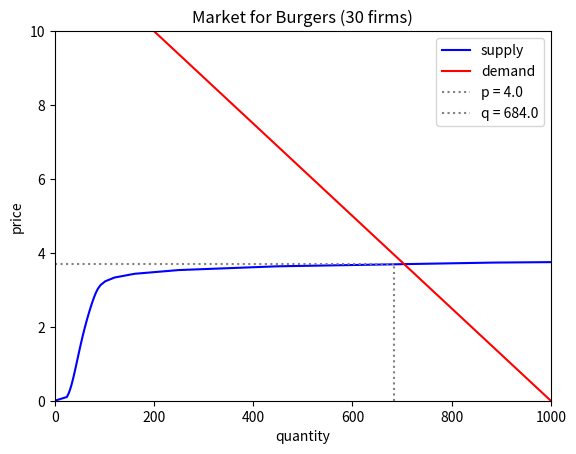
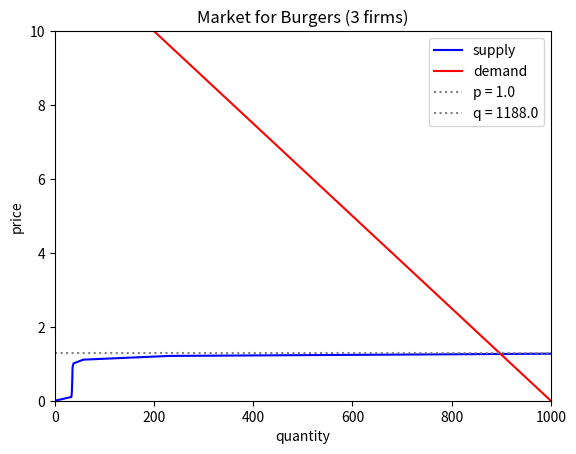
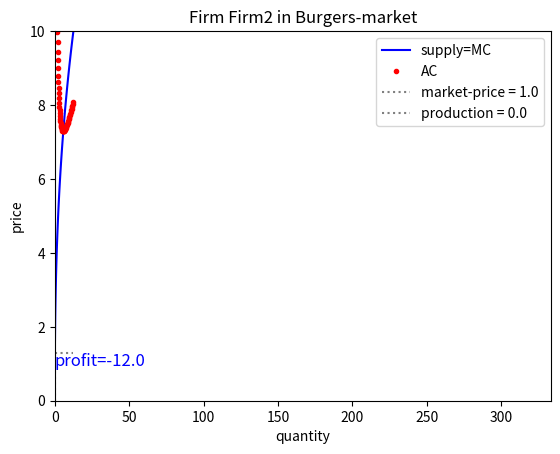
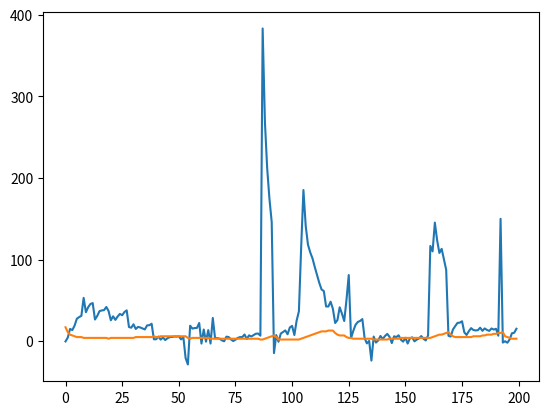

Write the Python code that produced these figures, in order.
#%%
import numpy as np
import matplotlib.pyplot as plt
import matplotlib.patches as patches



"""
    Things to do better:
        1. Firms: have them calculate their supply curves once, explicitly, and then make all functions just accessors to those pre-calculated data.
        2. Don't write firm code specific to Cobb-Douglas. Instead: pass into firm a production function, satisfying the same interface.
        3. Better `pickCapital` and `shouldExit` strategies.
        4. Add a `State` class which can raise taxes on both supply and demand (by being added to the cost-curve)
"""




def intersectionIndex(arr1, arr2):
    distances = np.abs(arr1 - arr2)
    indx = np.argmin(distances)
    return indx


class Consumer:
    def __init__(self):
        pass

    def demand(self, price):
        # @TODO
        d = 10 - 0.8 * price
        return np.maximum(0, d)


class Firm:
    def __init__(self, name: str, a: float, capital: int, wages: int, rent: int, pickCapitalStrategy, shouldExitStrategy):
        self.name = name
        self.a = a
        self.capital = capital
        self.wages = wages
        self.rent = rent
        self.pickCapitalStrategy = pickCapitalStrategy
        self.shouldExitStrategy = shouldExitStrategy

    def pickCapital(self, market):
        self.capital = self.pickCapitalStrategy(self, market)

    def shouldExit(self, market):
        return self.shouldExitStrategy(self, market)

    def supply(self, price):
        """
            Short term supply.
            Obtained by picking L to optimize profit.
            $$ 
                \pi(q|p) = qp - c(q)                                                                \\
                \frac{\partial \pi}{\partial q} = 0   \to    p = \frac{\partial c}{\partial q}      \\
                p = w \frac{\partial L^{req}(q|K) }{\partial q}                                     \\
            $$
            Using Cobb-Douglas:
            $$
                p = \frac{w}{a} q^\frac{1-a}{a} K^\frac{a-1}{a}         \\
                q = (\frac{pa}{w})^{\frac{a}{1-a}}  K
            $$
        """
        ppw = price * self.a / self.wages
        ppwc = ppw**(self.a / (1 - self.a))
        q = self.capital * ppwc

        # adjusting for stopping-condition:
        avc = self.averageVariableCost(q)
        qAdjusted = np.where(price >= avc, q, 0)

        return qAdjusted
    
    def cost(self, quantity):
        return self.rent * self.capital + self.wages * self.__laborRequired(quantity)
    
    def marginalCost(self, quantity):
        """
        $$ \begin{align}
            MC(q) &= \frac{\partial c}{\partial q}                       \\
                  &= w \frac{\partial L^{req}(q|K)}{\partial q}          \\
        \end{align}  $$
        """
        return self.wages * self.__marginalLaborRequired(quantity)
    
    def averageCost(self, quantity):
        cost = self.cost(quantity)
        return cost / quantity
    
    def variableCost(self, quantity):
        cost = self.cost(quantity)
        return cost - self.rent * self.capital
    
    def averageVariableCost(self, quantity):
        variableCost = self.variableCost(quantity)
        return variableCost / quantity
    
    def profit(self, quantity, price):
        costs = self.cost(quantity)
        return price * quantity - costs

    def __laborRequired(self, quantity):
        """
            From Cobb-Douglas:
            $$
                q = L^a K^{1-a} \\
                L(q|K) = q^\frac{1}{a} K^\frac{a-1}{a}
            $$
        """
        return quantity**(1/self.a) * self.capital**((self.a-1)/self.a)

    def __marginalLaborRequired(self, quantity):
        return (1/self.a) * quantity**((1-self.a)/self.a) * self.capital**((self.a - 1)/self.a)

    def __optimalKperL(self):
        return ((1 - self.a) / self.a) * (self.wages / self.rent)




def simplePickCapitalStrategy(firm: Firm, market):
    profit = market.averageProfit()
    if profit > 0.01:
        return firm.capital + 1
    elif profit < -0.1 and firm.capital >= 2:
        return firm.capital - 1
    return firm.capital


def simpleShouldExitStrategy(firm: Firm, market):
    marketPrice, _ = market.settledPriceAndQuantity()
    q = firm.supply(marketPrice)
    profit = firm.profit(q, marketPrice)
    if profit < -0.1:
        return True
    return False


class Market:
    def __init__(self, name, nrFirms=0, nrConsumers=0):
        self.name = name
        self.firms = []
        for _ in range(nrFirms):
            self.firms.append(self.spawnNewFirm())
        self.consumers = [Consumer() for i in range(nrConsumers)]


    def spawnNewFirm(self):
        name = f"Firm{len(self.firms)}"
        a = np.random.rand()
        capital = np.random.randint(1, 10)
        wages = np.random.randint(1, 5)
        rent = np.random.randint(1, 5)
        firm = Firm(name, a, capital, wages, rent, simplePickCapitalStrategy, simpleShouldExitStrategy)
        return firm


    def supply(self, price):
        q = 0
        for firm in self.firms:
            q += firm.supply(price)
        return q


    def demand(self, price):
        q = 0
        for consumer in self.consumers:
            q += consumer.demand(price)
        return q


    def longTermCycle(self, allowEntry=True):
        pCurrent, _ = market.settledPriceAndQuantity()

        for firm in self.firms:
            firm.pickCapital(self)

        for firm in self.firms:
            exit = firm.shouldExit(self)
            if exit:
                self.firms.remove(firm)
                print(f"Exit firm {firm.name}")

        if allowEntry:
            averageProfit = self.averageProfit()
            if averageProfit > 0:
                newFirm = self.spawnNewFirm()
                self.firms.append(newFirm)
                print(f"New firm {newFirm.name}")


    def settledPriceAndQuantity(self):
        prices = np.linspace(0, 1000, 10000)
        supply = self.supply(prices)
        demand = self.demand(prices)
        indx = intersectionIndex(supply, demand)
        if not indx:
            print("Warning: no firms left in market!")
            return 0, 0
        pSettled = prices[indx]
        qSettled = supply[indx]
        return pSettled, qSettled
    

    def averageProfit(self):
        pMarket, _ = self.settledPriceAndQuantity()
        profits = []
        for firm in self.firms:
            qFirm = firm.supply(pMarket)
            profitFirm = firm.profit(qFirm, pMarket)
            profits.append(profitFirm)
        return np.average(profits)




class Plotter:
    def __init__(self, maxPrice, maxQuantity):
        self.demandStyle = 'r'
        self.supplyStyle = 'b'
        self.neutralStyle = 'gray'
        self.maxPrice = maxPrice
        self.maxQuantity = maxQuantity


    def plotMarketSupplyAndDemand(self, market: Market):
        prices = np.linspace(0, self.maxPrice, 100)
        supply = market.supply(prices)
        demand = market.demand(prices)
        pSettled, qSettled = market.settledPriceAndQuantity()

        fig, ax = plt.subplots(1, 1)
        ax.set_xlabel('quantity')
        ax.set_ylabel('price')
        ax.plot(supply, prices, self.supplyStyle, label='supply')
        ax.plot(demand, prices, self.demandStyle, label='demand')
        ax.hlines([pSettled], [0], [qSettled], [self.neutralStyle], linestyles='dotted', label=f"p = {np.round(pSettled)}")
        ax.vlines([qSettled], [0], [pSettled], [self.neutralStyle], linestyles='dotted', label=f"q = {np.round(qSettled)}")
        ax.legend()
        ax.set_title(f"Market for {market.name} ({len(market.firms)} firms)")
        ax.set_ylim(0, self.maxPrice)
        ax.set_xlim(0, self.maxQuantity)
        return fig, ax
    

    def plotFirmCurves(self, firm: Firm, market: Market, maxPrice=10):
        prices = np.linspace(0, maxPrice, 100)
        pMarket, _ = market.settledPriceAndQuantity()
        supply = firm.supply(prices)
        qProduced = firm.supply(pMarket)

        averageCosts = firm.averageCost(supply)
        profit = firm.profit(qProduced, pMarket)
        profitPerUnit = profit / qProduced


        fig, ax = plt.subplots(1, 1)
        ax.set_xlabel('quantity')
        ax.set_ylabel('price')

        rect = patches.Rectangle((0, pMarket - profitPerUnit), qProduced, profitPerUnit, 
                                 facecolor='b', alpha=0.2)
        ax.add_patch(rect)
        ax.annotate(f"profit={np.round(profit)}", (0, pMarket), color='b', fontsize=12, ha='left', va='top')

        ax.plot(supply, prices, self.supplyStyle, label='supply=MC')
        ax.plot(supply, averageCosts, 'r.', label='AC')
        ax.hlines([pMarket], [0], [np.max(supply)], [self.neutralStyle], linestyles='dotted', label=f"market-price = {np.round(pMarket)}")
        ax.vlines([qProduced], [0], [pMarket], [self.neutralStyle], linestyles='dotted', label=f"production = {np.round(qProduced)}")
        ax.legend()
        ax.set_title(f"Firm {firm.name} in {market.name}-market")
        ax.set_ylim(0, self.maxPrice)
        ax.set_xlim(0, self.maxQuantity / len(market.firms))
        return fig, ax



    





plotter = Plotter(10, 1000)
market = Market('Burgers', 30, 100)

plotter.plotMarketSupplyAndDemand(market)

averageProfits = []
nrFirms = []
marketPrices = []
quantities = []
for t in range(200):
    market.longTermCycle()
    averageProfits.append(market.averageProfit())
    nrFirms.append(len(market.firms))
    marketPrice, qProduced = market.settledPriceAndQuantity() 
    marketPrices.append(marketPrice)
    quantities.append(qProduced)

fig, axes = plotter.plotMarketSupplyAndDemand(market)
fig.show()


#%%
fig, axes = plotter.plotFirmCurves(market.firms[2], market)
fig.show()

#%%
fig, axes = plt.subplots(1, 1)
axes.plot(averageProfits)
axes.plot(nrFirms)


# %%
